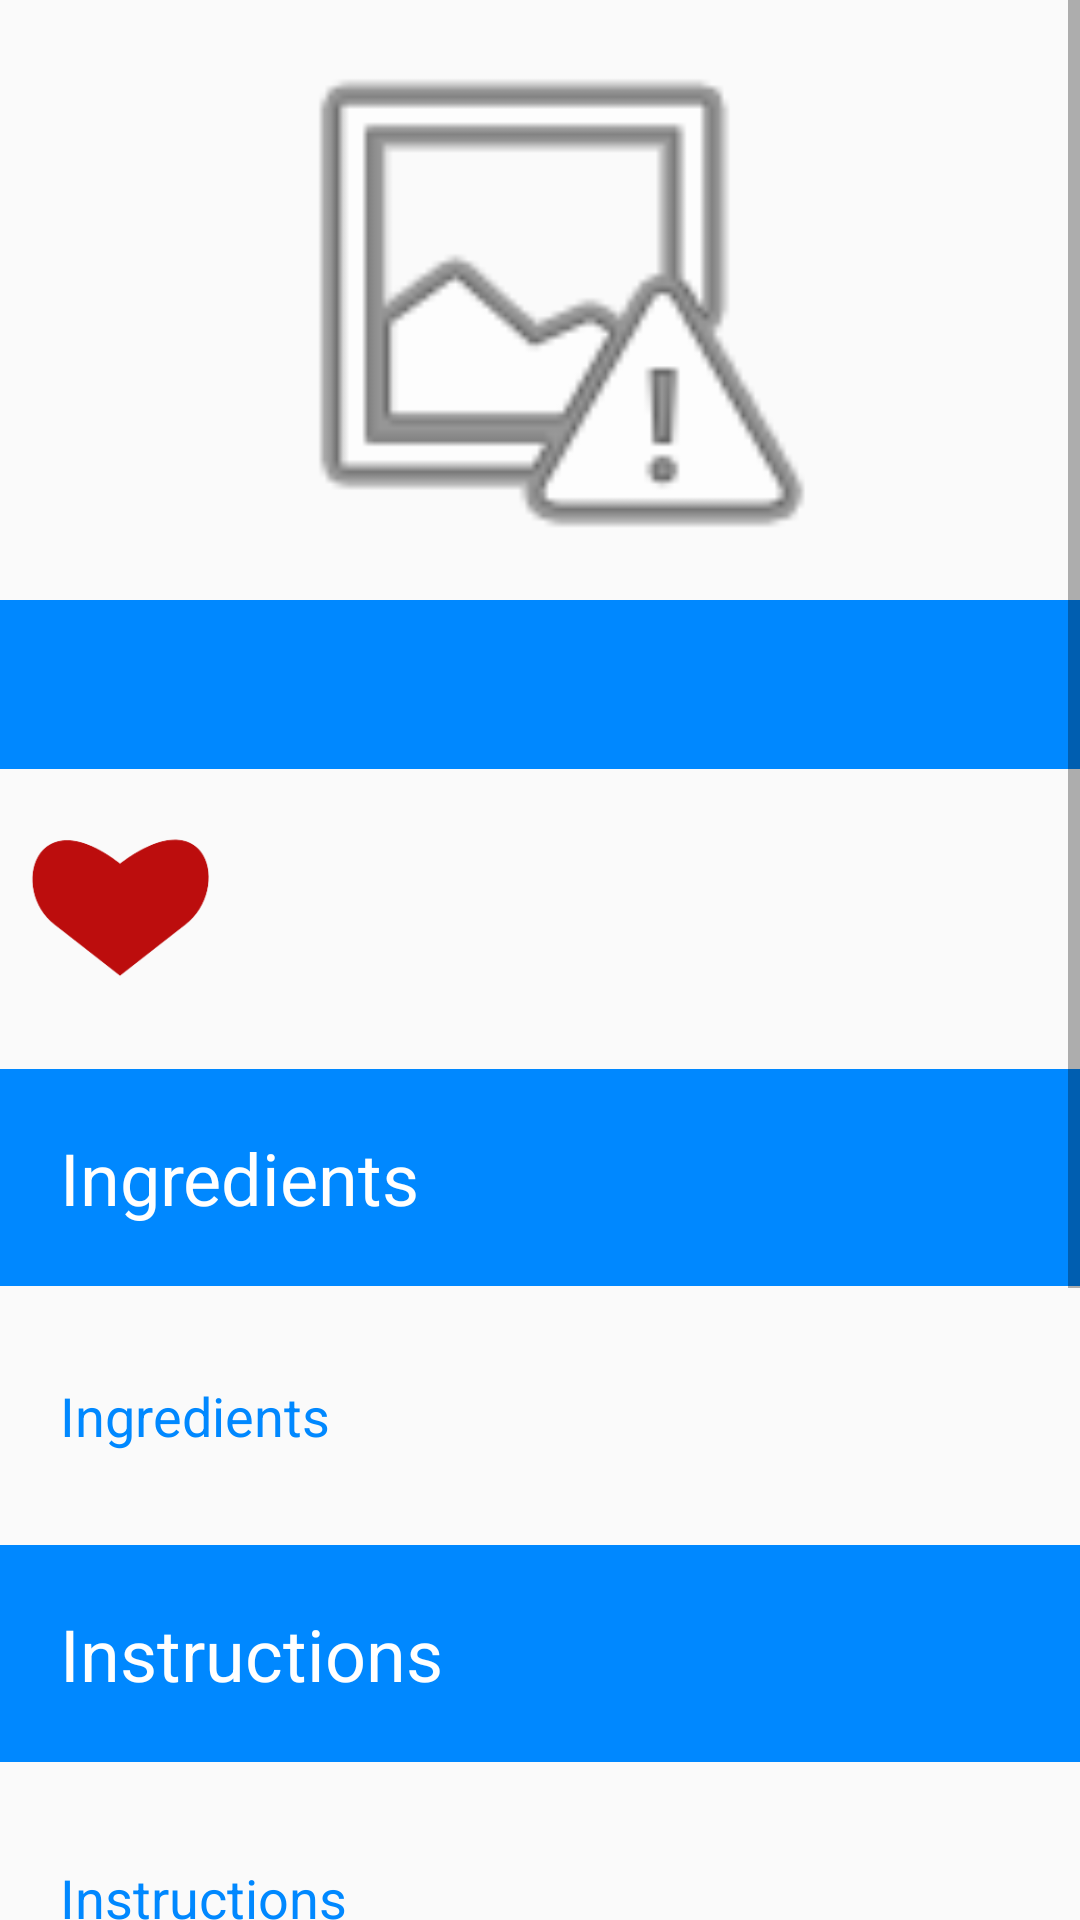

Produce the Android XML layout that renders to this screen, including the resource entries it uses.
<!-- AndroidManifest.xml: application theme AppTheme -->
<!-- res/layout/activity_recipe_details.xml -->
<?xml version="1.0" encoding="utf-8"?>
<ScrollView xmlns:app="http://schemas.android.com/apk/res-auto"
    android:layout_width="match_parent"
    android:layout_height="match_parent"
    xmlns:android="http://schemas.android.com/apk/res/android">

    <RelativeLayout xmlns:android="http://schemas.android.com/apk/res/android"
        xmlns:app="http://schemas.android.com/apk/res-auto"
        xmlns:tools="http://schemas.android.com/tools"
        android:layout_width="match_parent"
        android:layout_height="match_parent"
        tools:context="com.recipease.project.RecipeDetailsActivity">

        <ImageView
            android:id="@+id/ivImageURL"
            android:layout_width="match_parent"
            android:layout_height="200dp"
            android:layout_weight="1"
            app:srcCompat="@android:drawable/ic_menu_report_image" />

        <TextView
            android:id="@+id/tvTitle"
            android:layout_width="match_parent"
            android:layout_height="wrap_content"
            android:layout_below="@id/ivImageURL"
            android:layout_alignParentEnd="true"
            android:padding="8dp"
            android:textColor="#FFFFFF"
            android:textSize="30sp"
            android:background="@color/colorAccent" />

        <ImageView
            android:id="@+id/favoriteButton"
            android:layout_width="80dp"
            android:layout_height="80dp"
            android:layout_below="@id/tvTitle"
            android:adjustViewBounds="false"
            android:layout_marginTop="10sp"
            android:layout_marginBottom="10sp"
            android:onClick="onClickFavorites"
            android:src="@drawable/new_heart" />

        <TextView
            android:layout_width="80dp"
            android:layout_height="80dp"
            android:layout_below="@id/tvTitle"
            android:layout_toRightOf="@id/favoriteButton"
            android:id="@+id/tvNumFavorites"
            android:textSize= "30dp"
            android:paddingTop = "15dp"
            android:paddingLeft = "15dp"/>

        <TextView
            android:layout_width="wrap_content"
            android:layout_height="40dp"
            android:layout_below="@id/btDeleteTrash"
            android:layout_alignParentEnd="true"
            android:id="@+id/tvCreator"
            android:textSize= "16dp"
            android:textColor="@color/colorPrimary"
            android:paddingTop = "15dp"
            android:paddingLeft = "15dp"/>


        <TextView
            android:id="@+id/staticIngredients"
            android:layout_width="match_parent"
            android:layout_height="wrap_content"
            android:layout_alignParentStart="true"
            android:layout_below="@+id/favoriteButton"
            android:background="#08f"
            android:padding="20sp"
            android:text="Ingredients"
            android:textColor="#fff"
            android:textSize="24sp"
            app:layout_constraintTop_toBottomOf="@+id/tvTitle"
            tools:layout_editor_absoluteX="0dp" />

        <TextView
            android:id="@+id/staticInstructions"
            android:layout_width="match_parent"
            android:layout_height="wrap_content"
            android:layout_alignParentStart="true"
            android:layout_below="@+id/tvCookingIngredients"
            android:layout_marginTop="11dp"
            android:text="Instructions"
            android:padding="20sp"
            android:background="#08f"
            android:textColor="#fff"
            android:textSize="24sp"
            app:layout_constraintTop_toBottomOf="@+id/tvCookingIngredients"
            tools:layout_editor_absoluteX="0dp" />

        <TextView
            android:id="@+id/tvCookingIngredients"
            android:layout_width="match_parent"
            android:layout_height="wrap_content"
            android:layout_alignParentStart="true"
            android:layout_below="@+id/staticIngredients"
            android:layout_marginTop="11dp"
            android:text="@string/cookingIngredients"
            android:textColor="@color/colorAccent"
            android:textSize="18sp"
            android:padding="20sp"
            app:layout_constraintTop_toBottomOf="@+id/staticIngredients"
            tools:layout_editor_absoluteX="0dp" />

        <TextView
            android:id="@+id/tvCookingInstructions"
            android:layout_width="match_parent"
            android:layout_height="wrap_content"
            android:layout_alignParentStart="true"
            android:layout_below="@+id/staticInstructions"
            android:layout_marginTop="13dp"
            android:text="@string/cookingInstructions"
            android:textColor="@color/colorAccent"
            android:textSize="18sp"
            android:padding="20sp"
            app:layout_constraintTop_toBottomOf="@+id/staticInstructions"
            tools:layout_editor_absoluteX="0dp" />

        <TextView
            android:id="@+id/staticComments"
            android:layout_width="match_parent"
            android:layout_height="wrap_content"
            android:layout_alignParentStart="true"
            android:layout_below="@+id/tvCookingInstructions"
            android:layout_marginTop="11dp"
            android:background="#08f"
            android:padding="20sp"
            android:text="Recipe Feedback"
            android:textColor="#fff"
            android:textSize="24sp"
            app:layout_constraintTop_toBottomOf="@+id/tvCookingInstructions"
            tools:layout_editor_absoluteX="0dp" />

        <EditText
            android:id="@+id/etNewComment"
            android:layout_width="match_parent"
            android:layout_height="wrap_content"
            android:layout_alignParentStart="true"
            android:layout_below="@+id/staticComments"
            android:layout_marginTop="10sp"
            android:layout_toStartOf="@+id/btAddComment"
            android:hint="Enter a comment"
            android:textColor="@color/colorAccent"
            android:textSize="18sp"
            app:layout_constraintTop_toBottomOf="@+id/staticComments"
            tools:layout_editor_absoluteX="0dp" />

        <TextView
            android:id="@+id/tvComments"
            android:layout_width="match_parent"
            android:layout_height="wrap_content"
            android:layout_alignParentStart="true"
            android:layout_below="@+id/etNewComment"
            android:layout_marginTop="13dp"
            android:text="@string/Comments"
            android:textColor="@color/colorAccent"
            android:textSize="18sp"
            android:padding="20sp"
            app:layout_constraintTop_toBottomOf="@+id/etNewComment"
            tools:layout_editor_absoluteX="0dp" />

        <ImageButton
            android:id="@+id/btAddComment"
            android:layout_width="25sp"
            android:layout_height="25sp"
            android:layout_alignParentEnd="true"
            android:layout_alignTop="@+id/etNewComment"
            android:background="@color/colorPrimary"
            android:onClick="addComment"
            android:tint="#08f"
            app:srcCompat="@drawable/ic_add" />

        <ImageView
            android:id="@+id/btDeleteTrash"
            android:layout_width="50dp"
            android:layout_height="50dp"
            android:layout_alignParentEnd="true"
            android:layout_below="@+id/tvTitle"
            android:adjustViewBounds="true"
            android:onClick="deleteRecipe" />

        <TextView
            android:id="@+id/tvSource"
            android:layout_width="match_parent"
            android:layout_height="wrap_content"
            android:layout_alignParentStart="true"
            android:layout_below="@+id/tvComments"
            android:layout_marginTop="13dp"
            android:textColor="@color/colorAccent"
            android:textSize="18sp"
            android:padding="20sp"
            android:autoLink="web"
            app:layout_constraintTop_toBottomOf="@+id/tvComments"
            tools:layout_editor_absoluteX="0dp" />


    </RelativeLayout>
</ScrollView>
<!-- resources referenced by this layout -->
<resources>
  <color name="colorAccent">#0088ff</color>
  <color name="colorPrimary">#f5731b</color>
  <!-- drawable new_heart: png bitmap (drawable, 262991 bytes) -->
  <string name="Comments">Comments</string>
  <string name="cookingIngredients">Ingredients</string>
  <string name="cookingInstructions">Instructions</string>
  <style name="AppTheme" parent="Theme.AppCompat.Light.DarkActionBar">
          
          <item name="colorPrimary">@color/colorPrimary</item>
          <item name="colorPrimaryDark">@color/colorPrimaryDark</item>
          <item name="colorAccent">@color/colorAccent</item>
          <item name="colorControlActivated">@color/colorPrimary</item>
  
      </style>
  <color name="colorPrimaryDark">#63391f</color>
</resources>
